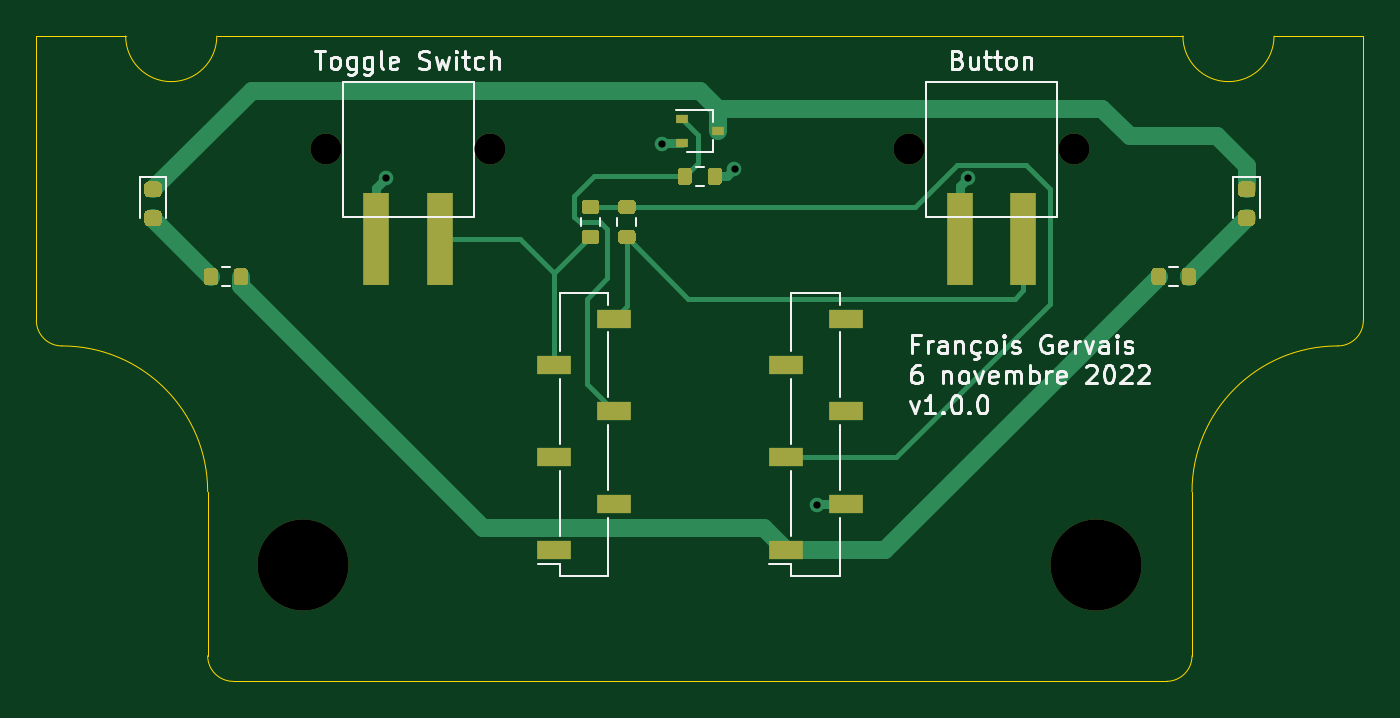
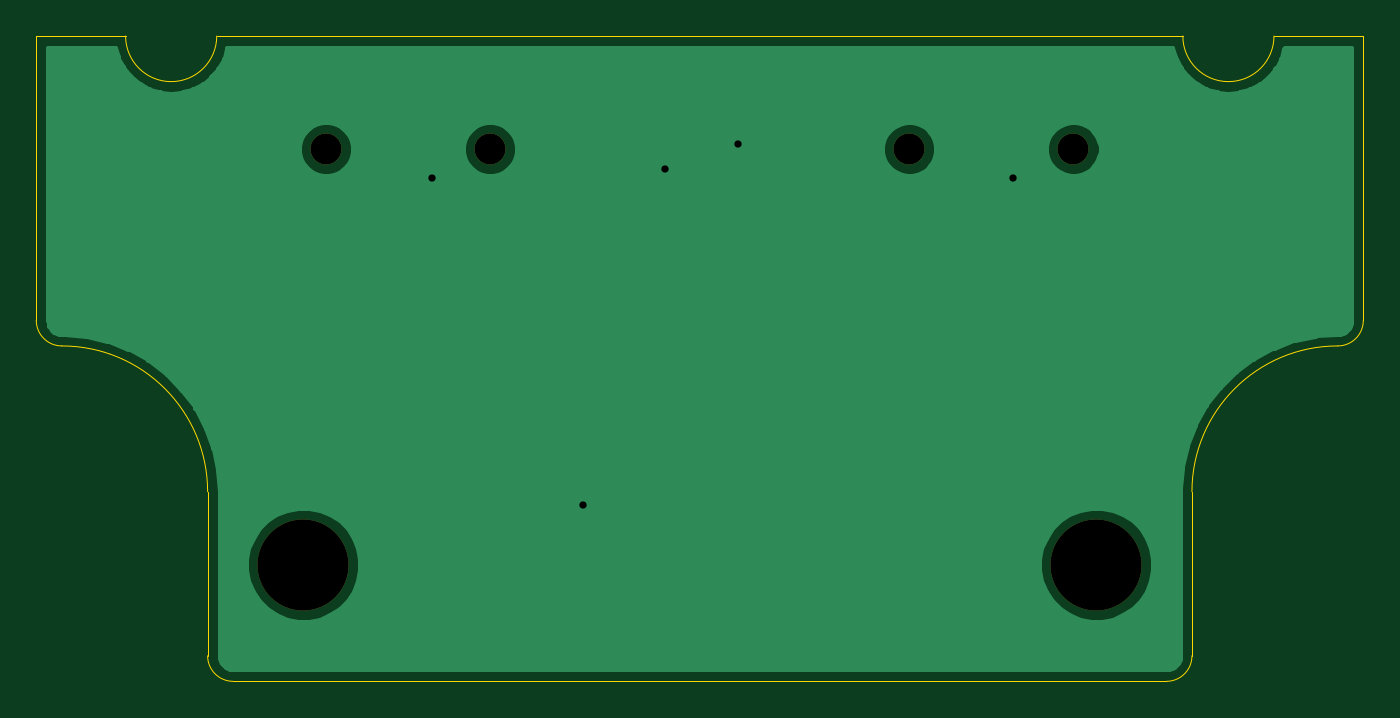
Circuit board: 11 layer files. Board 72.8 x 35.4 mm.
- bottom_copper: project-mute-button-B_Cu.gbr (23657 bytes)
- bottom_mask: project-mute-button-B_Mask.gbr (781 bytes)
- paste: project-mute-button-B_Paste.gbr (516 bytes)
- bottom_silk: project-mute-button-B_SilkS.gbr (517 bytes)
- outline: project-mute-button-Edge_Cuts.gbr (1573 bytes)
- top_copper: project-mute-button-F_Cu.gbr (10887 bytes)
- top_mask: project-mute-button-F_Mask.gbr (6122 bytes)
- paste: project-mute-button-F_Paste.gbr (5881 bytes)
- top_silk: project-mute-button-F_SilkS.gbr (17938 bytes)
- drill: project-mute-button-NPTH.drl (139 bytes)
- drill: project-mute-button-PTH.drl (112 bytes)

=== bottom_copper: project-mute-button-B_Cu.gbr (23657 bytes, source omitted) ===
=== bottom_mask: project-mute-button-B_Mask.gbr ===
%TF.GenerationSoftware,KiCad,Pcbnew,5.1.7-a382d34a8~88~ubuntu18.04.1*%
%TF.CreationDate,2022-11-10T08:04:54-05:00*%
%TF.ProjectId,project-mute-button,70726f6a-6563-4742-9d6d-7574652d6275,rev?*%
%TF.SameCoordinates,Original*%
%TF.FileFunction,Soldermask,Bot*%
%TF.FilePolarity,Negative*%
%FSLAX46Y46*%
G04 Gerber Fmt 4.6, Leading zero omitted, Abs format (unit mm)*
G04 Created by KiCad (PCBNEW 5.1.7-a382d34a8~88~ubuntu18.04.1) date 2022-11-10 08:04:54*
%MOMM*%
%LPD*%
G01*
G04 APERTURE LIST*
%ADD10C,5.000000*%
%ADD11C,1.700000*%
G04 APERTURE END LIST*
D10*
%TO.C,H4*%
X89100000Y-89150000D03*
%TD*%
%TO.C,H2*%
X45600000Y-89150000D03*
%TD*%
D11*
%TO.C,J4*%
X46850000Y-66350000D03*
X55850000Y-66350000D03*
%TD*%
%TO.C,J3*%
X78850000Y-66350000D03*
X87850000Y-66350000D03*
%TD*%
M02*

=== paste: project-mute-button-B_Paste.gbr ===
%TF.GenerationSoftware,KiCad,Pcbnew,5.1.7-a382d34a8~88~ubuntu18.04.1*%
%TF.CreationDate,2022-11-10T08:04:54-05:00*%
%TF.ProjectId,project-mute-button,70726f6a-6563-4742-9d6d-7574652d6275,rev?*%
%TF.SameCoordinates,Original*%
%TF.FileFunction,Paste,Bot*%
%TF.FilePolarity,Positive*%
%FSLAX46Y46*%
G04 Gerber Fmt 4.6, Leading zero omitted, Abs format (unit mm)*
G04 Created by KiCad (PCBNEW 5.1.7-a382d34a8~88~ubuntu18.04.1) date 2022-11-10 08:04:54*
%MOMM*%
%LPD*%
G01*
G04 APERTURE LIST*
G04 APERTURE END LIST*
M02*

=== bottom_silk: project-mute-button-B_SilkS.gbr ===
%TF.GenerationSoftware,KiCad,Pcbnew,5.1.7-a382d34a8~88~ubuntu18.04.1*%
%TF.CreationDate,2022-11-10T08:04:54-05:00*%
%TF.ProjectId,project-mute-button,70726f6a-6563-4742-9d6d-7574652d6275,rev?*%
%TF.SameCoordinates,Original*%
%TF.FileFunction,Legend,Bot*%
%TF.FilePolarity,Positive*%
%FSLAX46Y46*%
G04 Gerber Fmt 4.6, Leading zero omitted, Abs format (unit mm)*
G04 Created by KiCad (PCBNEW 5.1.7-a382d34a8~88~ubuntu18.04.1) date 2022-11-10 08:04:54*
%MOMM*%
%LPD*%
G01*
G04 APERTURE LIST*
G04 APERTURE END LIST*
M02*

=== outline: project-mute-button-Edge_Cuts.gbr ===
%TF.GenerationSoftware,KiCad,Pcbnew,5.1.7-a382d34a8~88~ubuntu18.04.1*%
%TF.CreationDate,2022-11-10T08:04:54-05:00*%
%TF.ProjectId,project-mute-button,70726f6a-6563-4742-9d6d-7574652d6275,rev?*%
%TF.SameCoordinates,Original*%
%TF.FileFunction,Profile,NP*%
%FSLAX46Y46*%
G04 Gerber Fmt 4.6, Leading zero omitted, Abs format (unit mm)*
G04 Created by KiCad (PCBNEW 5.1.7-a382d34a8~88~ubuntu18.04.1) date 2022-11-10 08:04:54*
%MOMM*%
%LPD*%
G01*
G04 APERTURE LIST*
%TA.AperFunction,Profile*%
%ADD10C,0.050000*%
%TD*%
G04 APERTURE END LIST*
D10*
X40850000Y-60150000D02*
G75*
G02*
X35850000Y-60150000I-2500000J0D01*
G01*
X98850000Y-60150000D02*
X103750000Y-60150000D01*
X35850000Y-60150000D02*
X30950000Y-60150000D01*
X98850000Y-60150000D02*
G75*
G02*
X93850000Y-60150000I-2500000J0D01*
G01*
X94350000Y-85150000D02*
G75*
G02*
X102350000Y-77150000I8000000J0D01*
G01*
X32350000Y-77150000D02*
G75*
G02*
X40350000Y-85150000I0J-8000000D01*
G01*
X40850000Y-60150000D02*
X93850000Y-60150000D01*
X103750000Y-75750000D02*
G75*
G02*
X102350000Y-77150000I-1400000J0D01*
G01*
X94350000Y-94150000D02*
G75*
G02*
X92950000Y-95550000I-1400000J0D01*
G01*
X32350000Y-77150000D02*
G75*
G02*
X30950000Y-75750000I0J1400000D01*
G01*
X41750000Y-95550000D02*
G75*
G02*
X40350000Y-94150000I0J1400000D01*
G01*
X40350000Y-94150000D02*
X40350000Y-85150000D01*
X94350000Y-94150000D02*
X94350000Y-85150000D01*
X103750000Y-60150000D02*
X103750000Y-75750000D01*
X30950000Y-60150000D02*
X30950000Y-75750000D01*
X67350000Y-95550000D02*
X92950000Y-95550000D01*
X41750000Y-95550000D02*
X67350000Y-95550000D01*
M02*

=== top_copper: project-mute-button-F_Cu.gbr (10887 bytes, source omitted) ===
=== top_mask: project-mute-button-F_Mask.gbr (6122 bytes, source omitted) ===
=== paste: project-mute-button-F_Paste.gbr ===
%TF.GenerationSoftware,KiCad,Pcbnew,5.1.7-a382d34a8~88~ubuntu18.04.1*%
%TF.CreationDate,2022-11-10T08:04:54-05:00*%
%TF.ProjectId,project-mute-button,70726f6a-6563-4742-9d6d-7574652d6275,rev?*%
%TF.SameCoordinates,Original*%
%TF.FileFunction,Paste,Top*%
%TF.FilePolarity,Positive*%
%FSLAX46Y46*%
G04 Gerber Fmt 4.6, Leading zero omitted, Abs format (unit mm)*
G04 Created by KiCad (PCBNEW 5.1.7-a382d34a8~88~ubuntu18.04.1) date 2022-11-10 08:04:54*
%MOMM*%
%LPD*%
G01*
G04 APERTURE LIST*
%ADD10R,0.700000X0.450000*%
%ADD11R,1.400000X5.100000*%
%ADD12R,1.900000X1.000000*%
G04 APERTURE END LIST*
%TO.C,R5*%
G36*
G01*
X93775000Y-73625000D02*
X93775000Y-73075000D01*
G75*
G02*
X93975000Y-72875000I200000J0D01*
G01*
X94375000Y-72875000D01*
G75*
G02*
X94575000Y-73075000I0J-200000D01*
G01*
X94575000Y-73625000D01*
G75*
G02*
X94375000Y-73825000I-200000J0D01*
G01*
X93975000Y-73825000D01*
G75*
G02*
X93775000Y-73625000I0J200000D01*
G01*
G37*
G36*
G01*
X92125000Y-73625000D02*
X92125000Y-73075000D01*
G75*
G02*
X92325000Y-72875000I200000J0D01*
G01*
X92725000Y-72875000D01*
G75*
G02*
X92925000Y-73075000I0J-200000D01*
G01*
X92925000Y-73625000D01*
G75*
G02*
X92725000Y-73825000I-200000J0D01*
G01*
X92325000Y-73825000D01*
G75*
G02*
X92125000Y-73625000I0J200000D01*
G01*
G37*
%TD*%
%TO.C,R4*%
G36*
G01*
X67775000Y-68125000D02*
X67775000Y-67575000D01*
G75*
G02*
X67975000Y-67375000I200000J0D01*
G01*
X68375000Y-67375000D01*
G75*
G02*
X68575000Y-67575000I0J-200000D01*
G01*
X68575000Y-68125000D01*
G75*
G02*
X68375000Y-68325000I-200000J0D01*
G01*
X67975000Y-68325000D01*
G75*
G02*
X67775000Y-68125000I0J200000D01*
G01*
G37*
G36*
G01*
X66125000Y-68125000D02*
X66125000Y-67575000D01*
G75*
G02*
X66325000Y-67375000I200000J0D01*
G01*
X66725000Y-67375000D01*
G75*
G02*
X66925000Y-67575000I0J-200000D01*
G01*
X66925000Y-68125000D01*
G75*
G02*
X66725000Y-68325000I-200000J0D01*
G01*
X66325000Y-68325000D01*
G75*
G02*
X66125000Y-68125000I0J200000D01*
G01*
G37*
%TD*%
%TO.C,R3*%
G36*
G01*
X40925000Y-73075000D02*
X40925000Y-73625000D01*
G75*
G02*
X40725000Y-73825000I-200000J0D01*
G01*
X40325000Y-73825000D01*
G75*
G02*
X40125000Y-73625000I0J200000D01*
G01*
X40125000Y-73075000D01*
G75*
G02*
X40325000Y-72875000I200000J0D01*
G01*
X40725000Y-72875000D01*
G75*
G02*
X40925000Y-73075000I0J-200000D01*
G01*
G37*
G36*
G01*
X42575000Y-73075000D02*
X42575000Y-73625000D01*
G75*
G02*
X42375000Y-73825000I-200000J0D01*
G01*
X41975000Y-73825000D01*
G75*
G02*
X41775000Y-73625000I0J200000D01*
G01*
X41775000Y-73075000D01*
G75*
G02*
X41975000Y-72875000I200000J0D01*
G01*
X42375000Y-72875000D01*
G75*
G02*
X42575000Y-73075000I0J-200000D01*
G01*
G37*
%TD*%
D10*
%TO.C,Q1*%
X68350000Y-65350000D03*
X66350000Y-66000000D03*
X66350000Y-64700000D03*
%TD*%
%TO.C,D2*%
G36*
G01*
X97093750Y-69700000D02*
X97606250Y-69700000D01*
G75*
G02*
X97825000Y-69918750I0J-218750D01*
G01*
X97825000Y-70356250D01*
G75*
G02*
X97606250Y-70575000I-218750J0D01*
G01*
X97093750Y-70575000D01*
G75*
G02*
X96875000Y-70356250I0J218750D01*
G01*
X96875000Y-69918750D01*
G75*
G02*
X97093750Y-69700000I218750J0D01*
G01*
G37*
G36*
G01*
X97093750Y-68125000D02*
X97606250Y-68125000D01*
G75*
G02*
X97825000Y-68343750I0J-218750D01*
G01*
X97825000Y-68781250D01*
G75*
G02*
X97606250Y-69000000I-218750J0D01*
G01*
X97093750Y-69000000D01*
G75*
G02*
X96875000Y-68781250I0J218750D01*
G01*
X96875000Y-68343750D01*
G75*
G02*
X97093750Y-68125000I218750J0D01*
G01*
G37*
%TD*%
%TO.C,D1*%
G36*
G01*
X37093750Y-69700000D02*
X37606250Y-69700000D01*
G75*
G02*
X37825000Y-69918750I0J-218750D01*
G01*
X37825000Y-70356250D01*
G75*
G02*
X37606250Y-70575000I-218750J0D01*
G01*
X37093750Y-70575000D01*
G75*
G02*
X36875000Y-70356250I0J218750D01*
G01*
X36875000Y-69918750D01*
G75*
G02*
X37093750Y-69700000I218750J0D01*
G01*
G37*
G36*
G01*
X37093750Y-68125000D02*
X37606250Y-68125000D01*
G75*
G02*
X37825000Y-68343750I0J-218750D01*
G01*
X37825000Y-68781250D01*
G75*
G02*
X37606250Y-69000000I-218750J0D01*
G01*
X37093750Y-69000000D01*
G75*
G02*
X36875000Y-68781250I0J218750D01*
G01*
X36875000Y-68343750D01*
G75*
G02*
X37093750Y-68125000I218750J0D01*
G01*
G37*
%TD*%
%TO.C,R2*%
G36*
G01*
X61075000Y-70775000D02*
X61625000Y-70775000D01*
G75*
G02*
X61825000Y-70975000I0J-200000D01*
G01*
X61825000Y-71375000D01*
G75*
G02*
X61625000Y-71575000I-200000J0D01*
G01*
X61075000Y-71575000D01*
G75*
G02*
X60875000Y-71375000I0J200000D01*
G01*
X60875000Y-70975000D01*
G75*
G02*
X61075000Y-70775000I200000J0D01*
G01*
G37*
G36*
G01*
X61075000Y-69125000D02*
X61625000Y-69125000D01*
G75*
G02*
X61825000Y-69325000I0J-200000D01*
G01*
X61825000Y-69725000D01*
G75*
G02*
X61625000Y-69925000I-200000J0D01*
G01*
X61075000Y-69925000D01*
G75*
G02*
X60875000Y-69725000I0J200000D01*
G01*
X60875000Y-69325000D01*
G75*
G02*
X61075000Y-69125000I200000J0D01*
G01*
G37*
%TD*%
%TO.C,R1*%
G36*
G01*
X63075000Y-70775000D02*
X63625000Y-70775000D01*
G75*
G02*
X63825000Y-70975000I0J-200000D01*
G01*
X63825000Y-71375000D01*
G75*
G02*
X63625000Y-71575000I-200000J0D01*
G01*
X63075000Y-71575000D01*
G75*
G02*
X62875000Y-71375000I0J200000D01*
G01*
X62875000Y-70975000D01*
G75*
G02*
X63075000Y-70775000I200000J0D01*
G01*
G37*
G36*
G01*
X63075000Y-69125000D02*
X63625000Y-69125000D01*
G75*
G02*
X63825000Y-69325000I0J-200000D01*
G01*
X63825000Y-69725000D01*
G75*
G02*
X63625000Y-69925000I-200000J0D01*
G01*
X63075000Y-69925000D01*
G75*
G02*
X62875000Y-69725000I0J200000D01*
G01*
X62875000Y-69325000D01*
G75*
G02*
X63075000Y-69125000I200000J0D01*
G01*
G37*
%TD*%
D11*
%TO.C,J4*%
X49600000Y-71300000D03*
X53100000Y-71300000D03*
%TD*%
%TO.C,J3*%
X81600000Y-71300000D03*
X85100000Y-71300000D03*
%TD*%
D12*
%TO.C,J2*%
X59350000Y-78190000D03*
X59350000Y-83270000D03*
X59350000Y-88350000D03*
X62650000Y-75650000D03*
X62650000Y-80730000D03*
X62650000Y-85810000D03*
%TD*%
%TO.C,J1*%
X72050000Y-78190000D03*
X72050000Y-83270000D03*
X72050000Y-88350000D03*
X75350000Y-75650000D03*
X75350000Y-80730000D03*
X75350000Y-85810000D03*
%TD*%
M02*

=== top_silk: project-mute-button-F_SilkS.gbr (17938 bytes, source omitted) ===
=== drill: project-mute-button-NPTH.drl ===
M48
INCH,TZ
T1C0.0669
T2C0.1969
%
G90
G05
T1
X31043Y-26122
X34587Y-26122
X18445Y-26122
X21988Y-26122
T2
X35079Y-35098
X17953Y-35098
T0
M30

=== drill: project-mute-button-PTH.drl ===
M48
INCH,TZ
T1C0.0157
%
G90
G05
T1
X19744Y-26752
X25689Y-26004
X27264Y-26555
X29035Y-33799
X32303Y-26752
T0
M30
